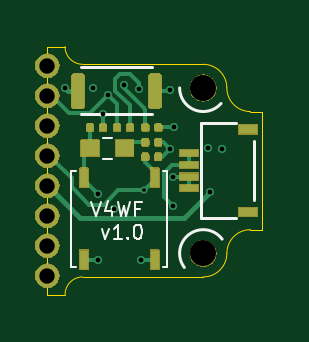
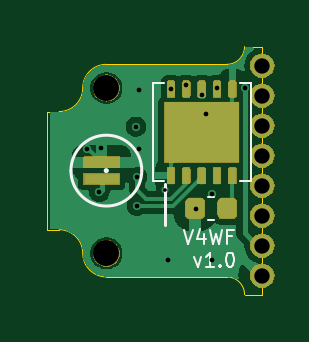
Circuit board: 15 layer files. Board 9.1 x 10.5 mm.
- bottom_copper: Miniscope-v4-Wire-Free-B_Cu.gbr (21404 bytes)
- bottom_mask: Miniscope-v4-Wire-Free-B_Mask.gbr (18203 bytes)
- paste: Miniscope-v4-Wire-Free-B_Paste.gbr (1788 bytes)
- bottom_silk: Miniscope-v4-Wire-Free-B_Silkscreen.gbr (3460 bytes)
- outline: Miniscope-v4-Wire-Free-Edge_Cuts.gbr (1333 bytes)
- top_copper: Miniscope-v4-Wire-Free-F_Cu.gbr (8241 bytes)
- top_mask: Miniscope-v4-Wire-Free-F_Mask.gbr (23084 bytes)
- paste: Miniscope-v4-Wire-Free-F_Paste.gbr (2237 bytes)
- top_silk: Miniscope-v4-Wire-Free-F_Silkscreen.gbr (3617 bytes)
- inner_copper: Miniscope-v4-Wire-Free-In1_Cu.gbr (20880 bytes)
- inner_copper: Miniscope-v4-Wire-Free-In2_Cu.gbr (1923 bytes)
- inner_copper: Miniscope-v4-Wire-Free-In3_Cu.gbr (1794 bytes)
- inner_copper: Miniscope-v4-Wire-Free-In4_Cu.gbr (26042 bytes)
- drill: Miniscope-v4-Wire-Free-NPTH.drl (359 bytes)
- drill: Miniscope-v4-Wire-Free-PTH.drl (827 bytes)

=== bottom_copper: Miniscope-v4-Wire-Free-B_Cu.gbr (21404 bytes, source omitted) ===
=== bottom_mask: Miniscope-v4-Wire-Free-B_Mask.gbr (18203 bytes, source omitted) ===
=== paste: Miniscope-v4-Wire-Free-B_Paste.gbr (1788 bytes, source withheld) ===
=== bottom_silk: Miniscope-v4-Wire-Free-B_Silkscreen.gbr ===
%TF.GenerationSoftware,KiCad,Pcbnew,8.0.7*%
%TF.CreationDate,2025-01-06T01:22:48-08:00*%
%TF.ProjectId,Miniscope-v4-Wire-Free,4d696e69-7363-46f7-9065-2d76342d5769,rev?*%
%TF.SameCoordinates,Original*%
%TF.FileFunction,Legend,Bot*%
%TF.FilePolarity,Positive*%
%FSLAX46Y46*%
G04 Gerber Fmt 4.6, Leading zero omitted, Abs format (unit mm)*
G04 Created by KiCad (PCBNEW 8.0.7) date 2025-01-06 01:22:48*
%MOMM*%
%LPD*%
G01*
G04 APERTURE LIST*
%ADD10C,0.080000*%
%ADD11C,0.120000*%
%ADD12C,0.100000*%
%ADD13C,0.150000*%
G04 APERTURE END LIST*
D10*
X100334086Y-67002028D02*
X100134086Y-67602028D01*
X100134086Y-67602028D02*
X99934086Y-67002028D01*
X99476943Y-67202028D02*
X99476943Y-67602028D01*
X99619800Y-66973457D02*
X99762657Y-67402028D01*
X99762657Y-67402028D02*
X99391228Y-67402028D01*
X99219799Y-67002028D02*
X99076942Y-67602028D01*
X99076942Y-67602028D02*
X98962656Y-67173457D01*
X98962656Y-67173457D02*
X98848371Y-67602028D01*
X98848371Y-67602028D02*
X98705514Y-67002028D01*
X98276942Y-67287742D02*
X98476942Y-67287742D01*
X98476942Y-67602028D02*
X98476942Y-67002028D01*
X98476942Y-67002028D02*
X98191228Y-67002028D01*
X99876942Y-68167994D02*
X99734085Y-68567994D01*
X99734085Y-68567994D02*
X99591228Y-68167994D01*
X99048371Y-68567994D02*
X99391228Y-68567994D01*
X99219799Y-68567994D02*
X99219799Y-67967994D01*
X99219799Y-67967994D02*
X99276942Y-68053708D01*
X99276942Y-68053708D02*
X99334085Y-68110851D01*
X99334085Y-68110851D02*
X99391228Y-68139423D01*
X98791227Y-68510851D02*
X98762656Y-68539423D01*
X98762656Y-68539423D02*
X98791227Y-68567994D01*
X98791227Y-68567994D02*
X98819799Y-68539423D01*
X98819799Y-68539423D02*
X98791227Y-68510851D01*
X98791227Y-68510851D02*
X98791227Y-68567994D01*
X98391228Y-67967994D02*
X98334085Y-67967994D01*
X98334085Y-67967994D02*
X98276942Y-67996565D01*
X98276942Y-67996565D02*
X98248371Y-68025137D01*
X98248371Y-68025137D02*
X98219799Y-68082280D01*
X98219799Y-68082280D02*
X98191228Y-68196565D01*
X98191228Y-68196565D02*
X98191228Y-68339423D01*
X98191228Y-68339423D02*
X98219799Y-68453708D01*
X98219799Y-68453708D02*
X98248371Y-68510851D01*
X98248371Y-68510851D02*
X98276942Y-68539423D01*
X98276942Y-68539423D02*
X98334085Y-68567994D01*
X98334085Y-68567994D02*
X98391228Y-68567994D01*
X98391228Y-68567994D02*
X98448371Y-68539423D01*
X98448371Y-68539423D02*
X98476942Y-68510851D01*
X98476942Y-68510851D02*
X98505513Y-68453708D01*
X98505513Y-68453708D02*
X98534085Y-68339423D01*
X98534085Y-68339423D02*
X98534085Y-68196565D01*
X98534085Y-68196565D02*
X98505513Y-68082280D01*
X98505513Y-68082280D02*
X98476942Y-68025137D01*
X98476942Y-68025137D02*
X98448371Y-67996565D01*
X98448371Y-67996565D02*
X98391228Y-67967994D01*
D11*
X105100000Y-64500000D02*
G75*
G02*
X102100000Y-64500000I-1500000J0D01*
G01*
X102100000Y-64500000D02*
G75*
G02*
X105100000Y-64500000I1500000J0D01*
G01*
X101104200Y-65068400D02*
X101100000Y-66800000D01*
D12*
%TO.C,C16*%
X99034000Y-65620200D02*
X99284000Y-65620200D01*
X99034000Y-66580200D02*
X99284000Y-66580200D01*
D13*
%TO.C,D1*%
X103625000Y-64500000D02*
G75*
G02*
X103585000Y-64500000I-20000J0D01*
G01*
X103585000Y-64500000D02*
G75*
G02*
X103625000Y-64500000I20000J0D01*
G01*
D12*
%TO.C,U2*%
X101175400Y-60794400D02*
X101645400Y-60794400D01*
X101645400Y-60794400D02*
X101645400Y-64954400D01*
X101645400Y-64954400D02*
X101175400Y-64954400D01*
X97485400Y-64954400D02*
X97955400Y-64954400D01*
X97955400Y-60794400D02*
X97485400Y-60794400D01*
X97485400Y-60794400D02*
X97485400Y-64954400D01*
%TD*%
M02*

=== outline: Miniscope-v4-Wire-Free-Edge_Cuts.gbr ===
%TF.GenerationSoftware,KiCad,Pcbnew,8.0.7*%
%TF.CreationDate,2025-01-06T01:22:48-08:00*%
%TF.ProjectId,Miniscope-v4-Wire-Free,4d696e69-7363-46f7-9065-2d76342d5769,rev?*%
%TF.SameCoordinates,Original*%
%TF.FileFunction,Profile,NP*%
%FSLAX46Y46*%
G04 Gerber Fmt 4.6, Leading zero omitted, Abs format (unit mm)*
G04 Created by KiCad (PCBNEW 8.0.7) date 2025-01-06 01:22:48*
%MOMM*%
%LPD*%
G01*
G04 APERTURE LIST*
%TA.AperFunction,Profile*%
%ADD10C,0.050000*%
%TD*%
G04 APERTURE END LIST*
D10*
X106100000Y-62000000D02*
X106100000Y-67000000D01*
X103600000Y-60000000D02*
X98500000Y-60000000D01*
X97000000Y-69750000D02*
X97750000Y-69750000D01*
X97750000Y-69750000D02*
G75*
G02*
X98500000Y-69000000I750000J0D01*
G01*
X97000000Y-59250000D02*
X97000000Y-69750000D01*
X98500000Y-60000000D02*
G75*
G02*
X97750000Y-59250000I0J750000D01*
G01*
X104600000Y-68000000D02*
G75*
G02*
X105600000Y-67000000I1000000J0D01*
G01*
X98500000Y-69000000D02*
X103600000Y-69000000D01*
X97750000Y-59250000D02*
X97000000Y-59250000D01*
X105600000Y-62000000D02*
G75*
G02*
X104600000Y-61000000I0J1000000D01*
G01*
X105600000Y-67000000D02*
X106100000Y-67000000D01*
X103600000Y-60000000D02*
G75*
G02*
X104600000Y-61000000I0J-1000000D01*
G01*
X104600000Y-68000000D02*
G75*
G02*
X103600000Y-69000000I-1000000J0D01*
G01*
X105600000Y-62000000D02*
X106100000Y-62000000D01*
M02*

=== top_copper: Miniscope-v4-Wire-Free-F_Cu.gbr (8241 bytes, source omitted) ===
=== top_mask: Miniscope-v4-Wire-Free-F_Mask.gbr (23084 bytes, source omitted) ===
=== paste: Miniscope-v4-Wire-Free-F_Paste.gbr (2237 bytes, source withheld) ===
=== top_silk: Miniscope-v4-Wire-Free-F_Silkscreen.gbr ===
%TF.GenerationSoftware,KiCad,Pcbnew,8.0.7*%
%TF.CreationDate,2025-01-06T01:22:48-08:00*%
%TF.ProjectId,Miniscope-v4-Wire-Free,4d696e69-7363-46f7-9065-2d76342d5769,rev?*%
%TF.SameCoordinates,Original*%
%TF.FileFunction,Legend,Top*%
%TF.FilePolarity,Positive*%
%FSLAX46Y46*%
G04 Gerber Fmt 4.6, Leading zero omitted, Abs format (unit mm)*
G04 Created by KiCad (PCBNEW 8.0.7) date 2025-01-06 01:22:48*
%MOMM*%
%LPD*%
G01*
G04 APERTURE LIST*
%ADD10C,0.080000*%
%ADD11C,0.120000*%
%ADD12C,0.100000*%
G04 APERTURE END LIST*
D10*
X98860713Y-65824028D02*
X99060713Y-66424028D01*
X99060713Y-66424028D02*
X99260713Y-65824028D01*
X99717857Y-66024028D02*
X99717857Y-66424028D01*
X99574999Y-65795457D02*
X99432142Y-66224028D01*
X99432142Y-66224028D02*
X99803571Y-66224028D01*
X99975000Y-65824028D02*
X100117857Y-66424028D01*
X100117857Y-66424028D02*
X100232143Y-65995457D01*
X100232143Y-65995457D02*
X100346428Y-66424028D01*
X100346428Y-66424028D02*
X100489286Y-65824028D01*
X100917857Y-66109742D02*
X100717857Y-66109742D01*
X100717857Y-66424028D02*
X100717857Y-65824028D01*
X100717857Y-65824028D02*
X101003571Y-65824028D01*
X99317857Y-66989994D02*
X99460714Y-67389994D01*
X99460714Y-67389994D02*
X99603571Y-66989994D01*
X100146428Y-67389994D02*
X99803571Y-67389994D01*
X99975000Y-67389994D02*
X99975000Y-66789994D01*
X99975000Y-66789994D02*
X99917857Y-66875708D01*
X99917857Y-66875708D02*
X99860714Y-66932851D01*
X99860714Y-66932851D02*
X99803571Y-66961423D01*
X100403572Y-67332851D02*
X100432143Y-67361423D01*
X100432143Y-67361423D02*
X100403572Y-67389994D01*
X100403572Y-67389994D02*
X100375000Y-67361423D01*
X100375000Y-67361423D02*
X100403572Y-67332851D01*
X100403572Y-67332851D02*
X100403572Y-67389994D01*
X100803571Y-66789994D02*
X100860714Y-66789994D01*
X100860714Y-66789994D02*
X100917857Y-66818565D01*
X100917857Y-66818565D02*
X100946429Y-66847137D01*
X100946429Y-66847137D02*
X100975000Y-66904280D01*
X100975000Y-66904280D02*
X101003571Y-67018565D01*
X101003571Y-67018565D02*
X101003571Y-67161423D01*
X101003571Y-67161423D02*
X100975000Y-67275708D01*
X100975000Y-67275708D02*
X100946429Y-67332851D01*
X100946429Y-67332851D02*
X100917857Y-67361423D01*
X100917857Y-67361423D02*
X100860714Y-67389994D01*
X100860714Y-67389994D02*
X100803571Y-67389994D01*
X100803571Y-67389994D02*
X100746429Y-67361423D01*
X100746429Y-67361423D02*
X100717857Y-67332851D01*
X100717857Y-67332851D02*
X100689286Y-67275708D01*
X100689286Y-67275708D02*
X100660714Y-67161423D01*
X100660714Y-67161423D02*
X100660714Y-67018565D01*
X100660714Y-67018565D02*
X100689286Y-66904280D01*
X100689286Y-66904280D02*
X100717857Y-66847137D01*
X100717857Y-66847137D02*
X100746429Y-66818565D01*
X100746429Y-66818565D02*
X100803571Y-66789994D01*
D11*
X102800001Y-68600000D02*
G75*
G02*
X104399999Y-67400000I799999J600000D01*
G01*
X104352577Y-61658505D02*
G75*
G02*
X102600000Y-61000000I-752577J658505D01*
G01*
%TO.C,SW1*%
X101421000Y-60121800D02*
X98421000Y-60121800D01*
X98421000Y-62121800D02*
X101421000Y-62121800D01*
D12*
%TO.C,U5*%
X98213000Y-64502000D02*
X98018000Y-64502000D01*
X101883000Y-64502000D02*
X102078000Y-64502000D01*
X102078000Y-64502000D02*
X102078000Y-68562000D01*
X98018000Y-68562000D02*
X98213000Y-68562000D01*
X102078000Y-68562000D02*
X101883000Y-68562000D01*
X98018000Y-64502000D02*
X98018000Y-68562000D01*
%TO.C,D3*%
X99345000Y-63110200D02*
X99735000Y-63110200D01*
X99345000Y-64010200D02*
X99735000Y-64010200D01*
D11*
%TO.C,J3*%
X103500000Y-66500000D02*
X103500000Y-62500000D01*
X105750000Y-65750000D02*
X105750000Y-63250000D01*
X103500000Y-66500000D02*
X105000000Y-66500000D01*
X103500000Y-62500000D02*
X105000000Y-62500000D01*
%TD*%
M02*

=== inner_copper: Miniscope-v4-Wire-Free-In1_Cu.gbr (20880 bytes, source omitted) ===
=== inner_copper: Miniscope-v4-Wire-Free-In2_Cu.gbr ===
%TF.GenerationSoftware,KiCad,Pcbnew,8.0.7*%
%TF.CreationDate,2025-01-06T01:22:48-08:00*%
%TF.ProjectId,Miniscope-v4-Wire-Free,4d696e69-7363-46f7-9065-2d76342d5769,rev?*%
%TF.SameCoordinates,Original*%
%TF.FileFunction,Copper,L3,Inr*%
%TF.FilePolarity,Positive*%
%FSLAX46Y46*%
G04 Gerber Fmt 4.6, Leading zero omitted, Abs format (unit mm)*
G04 Created by KiCad (PCBNEW 8.0.7) date 2025-01-06 01:22:48*
%MOMM*%
%LPD*%
G01*
G04 APERTURE LIST*
%TA.AperFunction,ComponentPad*%
%ADD10C,1.000000*%
%TD*%
%TA.AperFunction,ViaPad*%
%ADD11C,0.350000*%
%TD*%
%TA.AperFunction,ViaPad*%
%ADD12C,0.304800*%
%TD*%
%TA.AperFunction,Conductor*%
%ADD13C,0.152400*%
%TD*%
G04 APERTURE END LIST*
D10*
%TO.N,GND*%
%TO.C,J12*%
X97000000Y-68945000D03*
%TD*%
%TO.N,/I2C_BB_SDA*%
%TO.C,J23*%
X97000000Y-62595000D03*
%TD*%
%TO.N,+1V8*%
%TO.C,J26*%
X97000000Y-66405000D03*
%TD*%
%TO.N,/I_LED*%
%TO.C,J25*%
X97000000Y-65135000D03*
%TD*%
%TO.N,/I2C_BB_SCL*%
%TO.C,J22*%
X97000000Y-61325000D03*
%TD*%
%TO.N,/IR_REC*%
%TO.C,J24*%
X97000000Y-63865000D03*
%TD*%
%TO.N,+3V3*%
%TO.C,J21*%
X97000000Y-60055000D03*
%TD*%
%TO.N,/nON*%
%TO.C,J27*%
X97000000Y-67675000D03*
%TD*%
D11*
%TO.N,GND*%
X100980000Y-68300000D03*
X103820000Y-63550000D03*
X99370000Y-62120000D03*
X102200000Y-63590000D03*
%TO.N,/nON*%
X97750008Y-60999992D03*
%TO.N,/I_LED*%
X103900000Y-65410000D03*
%TO.N,/I2C_BB_SDA*%
X100238009Y-60867800D03*
D12*
%TO.N,/IR_REC*%
X101110000Y-65340000D03*
D11*
%TO.N,+3V3*%
X99133600Y-65490600D03*
%TO.N,GND*%
X102210000Y-61070000D03*
%TO.N,/EWL_2*%
X102299996Y-64770000D03*
%TO.N,/EWL_1*%
X102300000Y-65990000D03*
%TO.N,+3V3*%
X98930400Y-61020200D03*
%TO.N,+1V8*%
X100860800Y-61045600D03*
%TO.N,GND*%
X99140000Y-68270000D03*
X99819400Y-66125600D03*
%TO.N,+1V8*%
X102350000Y-62640000D03*
%TO.N,/I2C_BB_SCL*%
X99565419Y-61285419D03*
%TO.N,GND*%
X104410000Y-63580000D03*
%TD*%
D13*
%TO.N,/IR_REC*%
X97202810Y-63831800D02*
X97202810Y-63865000D01*
%TD*%
M02*

=== inner_copper: Miniscope-v4-Wire-Free-In3_Cu.gbr ===
%TF.GenerationSoftware,KiCad,Pcbnew,8.0.7*%
%TF.CreationDate,2025-01-06T01:22:48-08:00*%
%TF.ProjectId,Miniscope-v4-Wire-Free,4d696e69-7363-46f7-9065-2d76342d5769,rev?*%
%TF.SameCoordinates,Original*%
%TF.FileFunction,Copper,L4,Inr*%
%TF.FilePolarity,Positive*%
%FSLAX46Y46*%
G04 Gerber Fmt 4.6, Leading zero omitted, Abs format (unit mm)*
G04 Created by KiCad (PCBNEW 8.0.7) date 2025-01-06 01:22:48*
%MOMM*%
%LPD*%
G01*
G04 APERTURE LIST*
%TA.AperFunction,ComponentPad*%
%ADD10C,1.000000*%
%TD*%
%TA.AperFunction,ViaPad*%
%ADD11C,0.350000*%
%TD*%
%TA.AperFunction,ViaPad*%
%ADD12C,0.304800*%
%TD*%
G04 APERTURE END LIST*
D10*
%TO.N,GND*%
%TO.C,J12*%
X97000000Y-68945000D03*
%TD*%
%TO.N,/I2C_BB_SDA*%
%TO.C,J23*%
X97000000Y-62595000D03*
%TD*%
%TO.N,+1V8*%
%TO.C,J26*%
X97000000Y-66405000D03*
%TD*%
%TO.N,/I_LED*%
%TO.C,J25*%
X97000000Y-65135000D03*
%TD*%
%TO.N,/I2C_BB_SCL*%
%TO.C,J22*%
X97000000Y-61325000D03*
%TD*%
%TO.N,/IR_REC*%
%TO.C,J24*%
X97000000Y-63865000D03*
%TD*%
%TO.N,+3V3*%
%TO.C,J21*%
X97000000Y-60055000D03*
%TD*%
%TO.N,/nON*%
%TO.C,J27*%
X97000000Y-67675000D03*
%TD*%
D11*
%TO.N,GND*%
X100980000Y-68300000D03*
X103820000Y-63550000D03*
X99370000Y-62120000D03*
X102200000Y-63590000D03*
%TO.N,/nON*%
X97750008Y-60999992D03*
%TO.N,/I_LED*%
X103900000Y-65410000D03*
%TO.N,/I2C_BB_SDA*%
X100238009Y-60867800D03*
D12*
%TO.N,/IR_REC*%
X101110000Y-65340000D03*
D11*
%TO.N,+3V3*%
X99133600Y-65490600D03*
%TO.N,GND*%
X102210000Y-61070000D03*
%TO.N,/EWL_2*%
X102299996Y-64770000D03*
%TO.N,/EWL_1*%
X102300000Y-65990000D03*
%TO.N,+3V3*%
X98930400Y-61020200D03*
%TO.N,+1V8*%
X100860800Y-61045600D03*
%TO.N,GND*%
X99140000Y-68270000D03*
X99819400Y-66125600D03*
%TO.N,+1V8*%
X102350000Y-62640000D03*
%TO.N,/I2C_BB_SCL*%
X99565419Y-61285419D03*
%TO.N,GND*%
X104410000Y-63580000D03*
%TD*%
M02*

=== inner_copper: Miniscope-v4-Wire-Free-In4_Cu.gbr (26042 bytes, source omitted) ===
=== drill: Miniscope-v4-Wire-Free-NPTH.drl ===
M48
; DRILL file {KiCad 8.0.7} date 2025-01-06T01:22:50-0800
; FORMAT={-:-/ absolute / metric / decimal}
; #@! TF.CreationDate,2025-01-06T01:22:50-08:00
; #@! TF.GenerationSoftware,Kicad,Pcbnew,8.0.7
; #@! TF.FileFunction,NonPlated,1,6,NPTH
FMAT,2
METRIC
; #@! TA.AperFunction,NonPlated,NPTH,ComponentDrill
T1C1.100
%
G90
G05
T1
X103.6Y-61.0
X103.6Y-68.0
M30

=== drill: Miniscope-v4-Wire-Free-PTH.drl ===
M48
; DRILL file {KiCad 8.0.7} date 2025-01-06T01:22:50-0800
; FORMAT={-:-/ absolute / metric / decimal}
; #@! TF.CreationDate,2025-01-06T01:22:50-08:00
; #@! TF.GenerationSoftware,Kicad,Pcbnew,8.0.7
; #@! TF.FileFunction,Plated,1,6,PTH
FMAT,2
METRIC
; #@! TA.AperFunction,Plated,PTH,ViaDrill
T1C0.152
; #@! TA.AperFunction,Plated,PTH,ViaDrill
T2C0.200
; #@! TA.AperFunction,Plated,PTH,ComponentDrill
T3C0.650
%
G90
G05
T1
X101.11Y-65.34
T2
X97.75Y-61.0
X98.93Y-61.02
X99.134Y-65.491
X99.14Y-68.27
X99.37Y-62.12
X99.565Y-61.285
X99.819Y-66.126
X100.238Y-60.868
X100.861Y-61.046
X100.98Y-68.3
X102.2Y-63.59
X102.21Y-61.07
X102.3Y-64.77
X102.3Y-65.99
X102.35Y-62.64
X103.82Y-63.55
X103.9Y-65.41
X104.41Y-63.58
T3
X97.0Y-60.055
X97.0Y-61.325
X97.0Y-62.595
X97.0Y-63.865
X97.0Y-65.135
X97.0Y-66.405
X97.0Y-67.675
X97.0Y-68.945
M30

